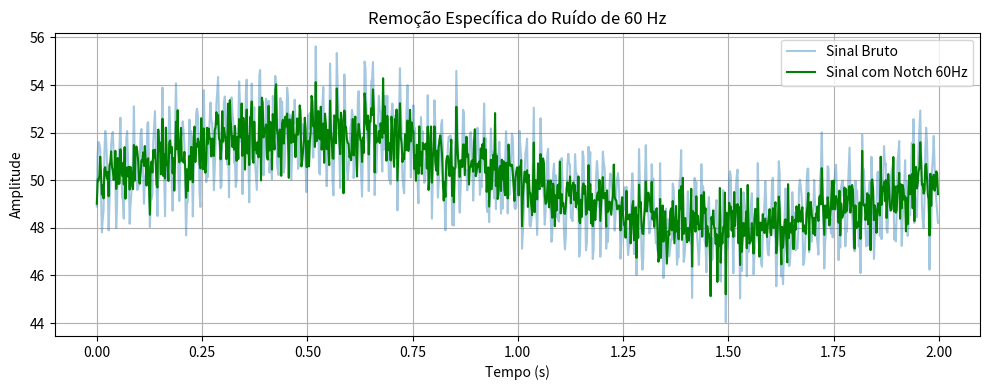

This figure's Python source:
# -*- coding: utf-8 -*-
"""
Exercício Extra: Remoção Específica do Ruído de 60 Hz.  -  pág. 249

"""
import numpy as np
import matplotlib.pyplot as plt

# 1. Geração do sinal com ruído (25 Hz + ruído de 60 Hz)
fs = 500  # Frequência de amostragem
t = np.arange(0, 2, 1/fs)

pressao_real = 50 + 2 * np.sin(2 * np.pi * 0.5 * t)  # Oscilação lenta (0.5 Hz)
ruido_rede = 1.5 * np.sin(2 * np.pi * 60 * t)        # Ruído de 60 Hz
ruido_branco = np.random.normal(0, 0.8, len(t))      # Ruído térmico
sinal_bruto = pressao_real + ruido_rede + ruido_branco

# 2. FFT do sinal bruto
fft_sinal = np.fft.fft(sinal_bruto)
freqs = np.fft.fftfreq(len(t), 1/fs)

# 3. Cópia do espectro
fft_notch = fft_sinal.copy()

# 4. Remove apenas a banda de 59 a 61 Hz
mascara = (np.abs(freqs) > 59) & (np.abs(freqs) < 61)
fft_notch[mascara] = 0

# 5. Reconstrução via IFFT
sinal_notch = np.fft.ifft(fft_notch).real

# 6. Plotagem
plt.figure(figsize=(10,4))
plt.plot(t, sinal_bruto, label="Sinal Bruto", alpha=0.4)
plt.plot(t, sinal_notch, label="Sinal com Notch 60Hz", color='green')
plt.legend()
plt.title("Remoção Específica do Ruído de 60 Hz")
plt.xlabel("Tempo (s)")
plt.ylabel("Amplitude")
plt.grid(True)
plt.tight_layout()
plt.show()	
